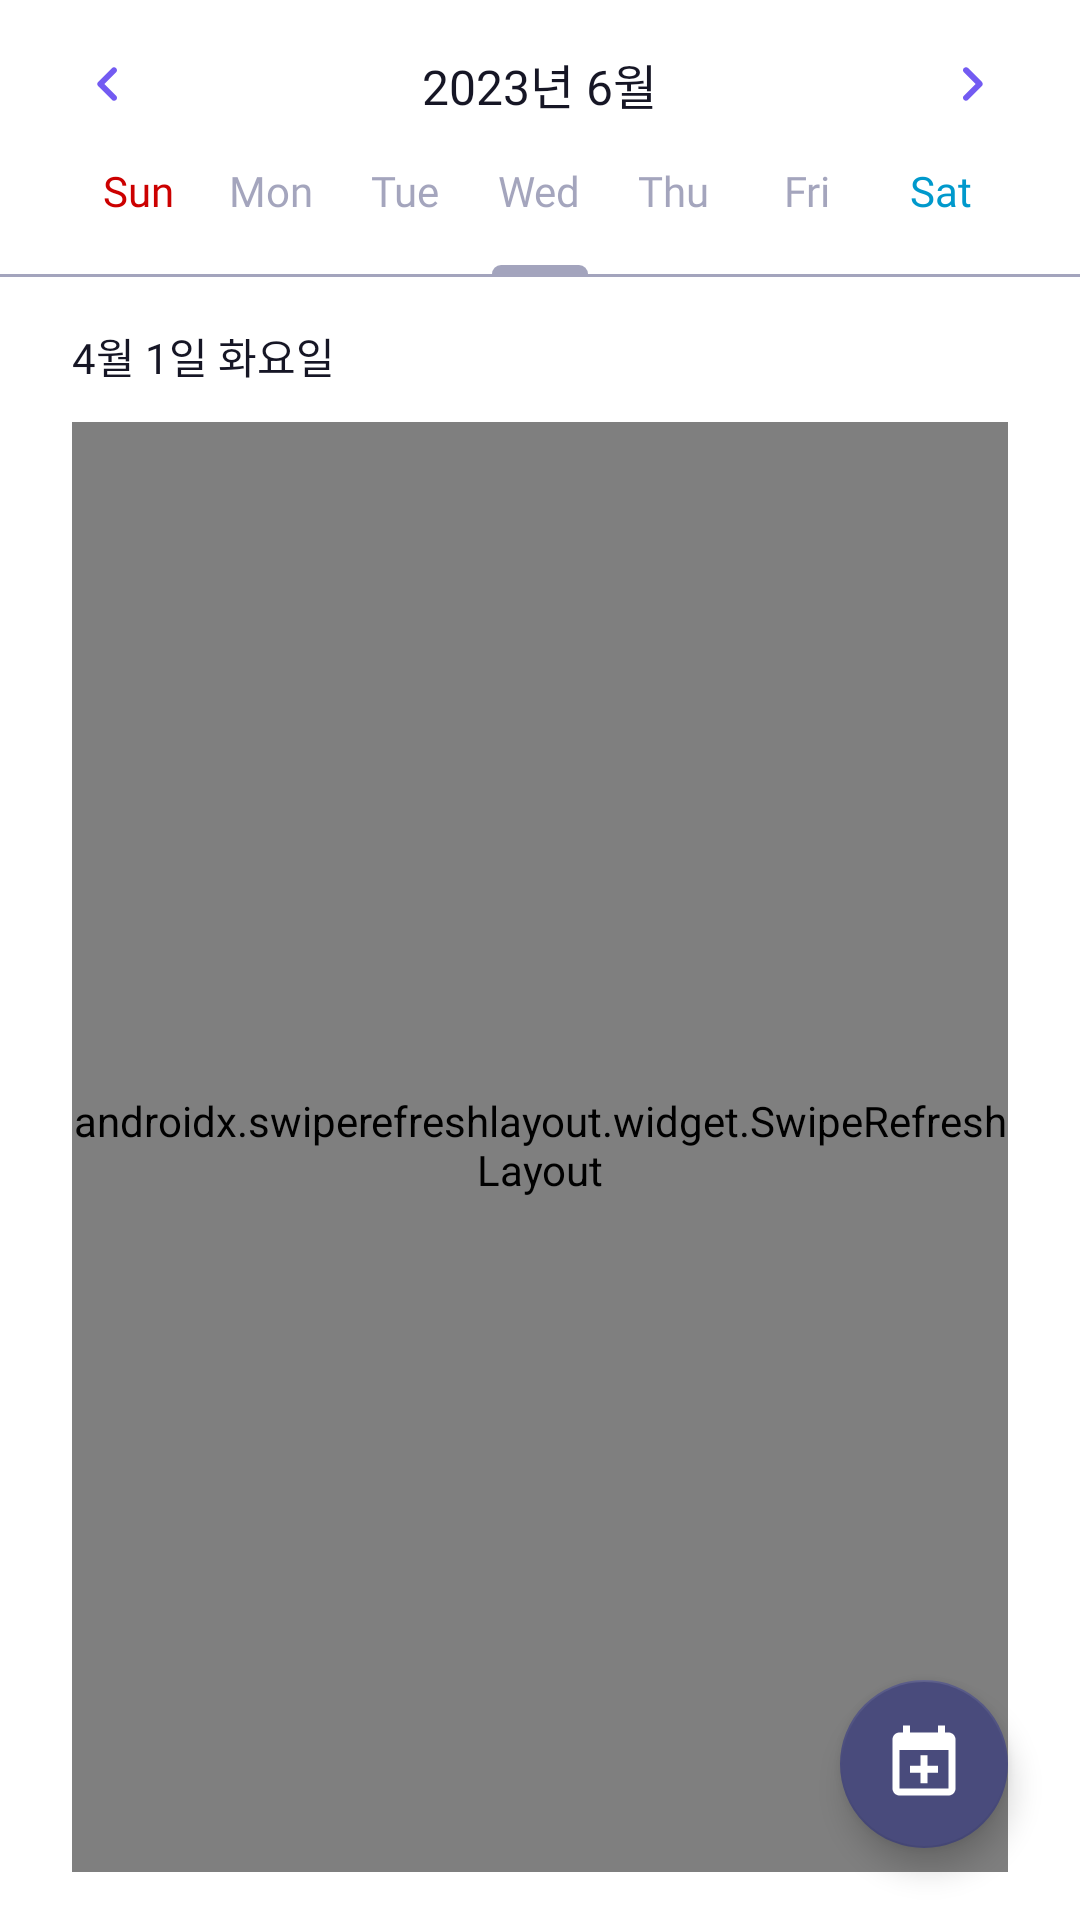

The Android layout XML behind this screen, and the referenced resources:
<!-- AndroidManifest.xml: application theme Theme.Plancation -->
<!-- res/layout/fragment_calendar.xml -->
<?xml version="1.0" encoding="utf-8"?>
<androidx.constraintlayout.widget.ConstraintLayout
        xmlns:android="http://schemas.android.com/apk/res/android"
        android:layout_width="match_parent"
        android:background="@color/background"
        android:layout_height="match_parent" xmlns:app="http://schemas.android.com/apk/res-auto">

    <LinearLayout
            xmlns:android="http://schemas.android.com/apk/res/android"
            xmlns:tools="http://schemas.android.com/tools"
            android:layout_width="match_parent"
            android:layout_height="match_parent"
            android:orientation="vertical"
            tools:context=".MainActivity">
        <RelativeLayout android:layout_width="match_parent" android:layout_height="wrap_content"
                        android:paddingHorizontal="24dp"
                        android:paddingVertical="16dp">
            <ImageButton android:layout_width="wrap_content" android:layout_height="wrap_content"
                         android:background="@drawable/ic_prev"
                         android:layout_centerVertical="true"
                         android:backgroundTint="@color/accent"
                         android:id="@+id/calendar_date_prev"
                         android:layout_alignParentStart="true"/>
            <TextView android:layout_width="wrap_content" android:layout_height="wrap_content"
                      android:text="2023년 6월"
                      android:layout_centerInParent="true"
                      android:id="@+id/calendar_date_title"
                      android:textSize="16sp"
                      android:fontFamily="@font/bold"
                      android:textColor="@color/text"/>
            <ImageButton android:layout_width="wrap_content" android:layout_height="wrap_content"
                         android:background="@drawable/ic_next"
                         android:id="@+id/calendar_date_next"
                         android:backgroundTint="@color/accent"
                         android:layout_centerVertical="true"
                         android:layout_alignParentEnd="true"/>
        </RelativeLayout>

        <LinearLayout android:layout_width="match_parent" android:layout_height="wrap_content"
                      android:id="@+id/calendar_layout"
                      android:orientation="vertical"
                      android:paddingHorizontal="24dp"
                      android:paddingBottom="16dp">
            <LinearLayout android:layout_width="match_parent" android:layout_height="wrap_content"
                          android:id="@+id/calendar_day_layout"
                          android:orientation="horizontal">
                <TextView android:layout_width="0dp" android:layout_height="wrap_content"
                          android:layout_weight="1"
                          android:text="Sun"
                          android:fontFamily="@font/medium"
                          android:textColor="@android:color/holo_red_dark"
                          android:textAlignment="center"
                          android:textSize="14sp"/>
                <TextView android:layout_width="0dp" android:layout_height="wrap_content"
                          android:layout_weight="1"
                          android:text="Mon"
                          android:fontFamily="@font/medium"
                          android:textColor="@color/hint_text"
                          android:textAlignment="center"
                          android:textSize="14sp"/>
                <TextView android:layout_width="0dp" android:layout_height="wrap_content"
                          android:layout_weight="1"
                          android:text="Tue"
                          android:fontFamily="@font/medium"
                          android:textColor="@color/hint_text"
                          android:textAlignment="center"
                          android:textSize="14sp"/>
                <TextView android:layout_width="0dp" android:layout_height="wrap_content"
                          android:layout_weight="1"
                          android:text="Wed"
                          android:fontFamily="@font/medium"
                          android:textColor="@color/hint_text"
                          android:textAlignment="center"
                          android:textSize="14sp"/>
                <TextView android:layout_width="0dp" android:layout_height="wrap_content"
                          android:layout_weight="1"
                          android:text="Thu"
                          android:fontFamily="@font/medium"
                          android:textColor="@color/hint_text"
                          android:textAlignment="center"
                          android:textSize="14sp"/>
                <TextView android:layout_width="0dp" android:layout_height="wrap_content"
                          android:layout_weight="1"
                          android:text="Fri"
                          android:fontFamily="@font/medium"
                          android:textColor="@color/hint_text"
                          android:textAlignment="center"
                          android:textSize="14sp"/>
                <TextView android:layout_width="0dp" android:layout_height="wrap_content"
                          android:layout_weight="1"
                          android:text="Sat"
                          android:fontFamily="@font/medium"
                          android:textColor="@android:color/holo_blue_dark"
                          android:textAlignment="center"
                          android:textSize="14sp"/>
            </LinearLayout>
            <androidx.recyclerview.widget.RecyclerView android:layout_width="match_parent"
                                                       android:layout_height="match_parent"
                                                       android:id="@+id/calendar_date_view"/>

        </LinearLayout>

        <ImageView android:layout_width="32dp" android:layout_height="3dp"
                   android:background="@drawable/border_dummy"
                   android:layout_gravity="center_horizontal"/>
        <ImageView android:layout_width="match_parent" android:layout_height="1dp"
                   android:background="@color/hint_text"
                   android:layout_gravity="center_horizontal"/>

        <LinearLayout android:layout_width="match_parent" android:layout_height="0dp"
                      android:layout_weight="1"
                      android:id="@+id/schedule_layout"
                      android:paddingHorizontal="24dp"
                      android:paddingVertical="16dp"
                      android:orientation="vertical">
            <TextView android:layout_width="wrap_content" android:layout_height="wrap_content"
                      android:text="4월 1일 화요일"
                      android:id="@+id/schedule_date"
                      android:textColor="@color/text"
                      android:fontFamily="@font/bold"
                      android:textSize="14sp"/>
            <androidx.constraintlayout.widget.ConstraintLayout android:layout_width="match_parent"
                                                               android:layout_height="match_parent"
                                                               android:layout_marginTop="12dp">
                <androidx.swiperefreshlayout.widget.SwipeRefreshLayout android:layout_width="match_parent"
                                                                       android:layout_height="match_parent"
                                                                       android:id="@+id/calendar_schedule_layout">
                    <androidx.recyclerview.widget.RecyclerView android:layout_width="match_parent"
                                                               android:layout_height="match_parent"
                                                               android:id="@+id/calendar_schedule_view"/>
                </androidx.swiperefreshlayout.widget.SwipeRefreshLayout>


                <LinearLayout android:layout_width="wrap_content" android:layout_height="wrap_content"
                              android:orientation="vertical"
                              android:id="@+id/schedule_empty_layout"
                              android:visibility="gone"
                              app:layout_constraintTop_toTopOf="parent"
                              app:layout_constraintBottom_toBottomOf="parent"
                              app:layout_constraintStart_toStartOf="parent"
                              app:layout_constraintEnd_toEndOf="parent"
                android:gravity="center">
                    <ImageView android:layout_width="32dp" android:layout_height="32dp"
                               android:background="@drawable/ic_info"/>
                    <TextView android:layout_width="wrap_content" android:layout_height="wrap_content"
                              android:text="일정이 없습니다!"
                              android:layout_marginTop="4dp"
                              android:textSize="18sp"
                              android:fontFamily="@font/bold"
                              android:textColor="@color/primary"/>
                </LinearLayout>



            </androidx.constraintlayout.widget.ConstraintLayout>
        </LinearLayout>



    </LinearLayout>

    <com.google.android.material.floatingactionbutton.FloatingActionButton
            android:layout_width="wrap_content"
            android:layout_height="wrap_content"
            android:id="@+id/schedule_add_button"
            app:layout_constraintBottom_toBottomOf="parent"
            app:layout_constraintEnd_toEndOf="parent"
            android:layout_marginBottom="24dp"
            android:layout_marginEnd="24dp"
            android:src="@drawable/ic_schedule_add"
            app:tint="@color/white"
            app:maxImageSize="28dp"
            app:backgroundTint="@color/primary"
            app:fabSize="normal"/>


</androidx.constraintlayout.widget.ConstraintLayout>
<!-- resources referenced by this layout -->
<resources>
  <color name="accent">#735BF2</color>
  <color name="background">#FFFFFF</color>
  <color name="hint_text">#80494B7C</color>
  <color name="primary">#494B7C</color>
  <color name="text">#161625</color>
  <color name="white">#FFFFFFFF</color>
  <!-- drawable border_dummy (drawable) -->
  <?xml version="1.0" encoding="utf-8"?>
  <shape xmlns:android="http://schemas.android.com/apk/res/android">
      <solid android:color="@color/hint_text"/>
      <corners android:topLeftRadius="4dp"
               android:topRightRadius="4dp"/>
  </shape>
  <!-- drawable ic_info (drawable) -->
  <vector android:height="24dp" android:tint="@color/primary"
      android:viewportHeight="24" android:viewportWidth="24"
      android:width="24dp" xmlns:android="http://schemas.android.com/apk/res/android">
      <path android:fillColor="@android:color/white" android:pathData="M12,2C6.48,2 2,6.48 2,12s4.48,10 10,10 10,-4.48 10,-10S17.52,2 12,2zM13,17h-2v-6h2v6zM13,9h-2L11,7h2v2z"/>
  </vector>
  <!-- drawable ic_next (drawable) -->
  <vector android:height="24dp" android:tint="#2B2B2B"
      android:viewportHeight="24" android:viewportWidth="24"
      android:width="24dp" xmlns:android="http://schemas.android.com/apk/res/android">
      <path android:fillColor="@android:color/white" android:pathData="M9.29,6.71c-0.39,0.39 -0.39,1.02 0,1.41L13.17,12l-3.88,3.88c-0.39,0.39 -0.39,1.02 0,1.41 0.39,0.39 1.02,0.39 1.41,0l4.59,-4.59c0.39,-0.39 0.39,-1.02 0,-1.41L10.7,6.7c-0.38,-0.38 -1.02,-0.38 -1.41,0.01z"/>
  </vector>
  <!-- drawable ic_prev (drawable) -->
  <vector android:height="24dp" android:tint="#2B2B2B"
      android:viewportHeight="24" android:viewportWidth="24"
      android:width="24dp" xmlns:android="http://schemas.android.com/apk/res/android">
      <path android:fillColor="@android:color/white" android:pathData="M14.71,6.71c-0.39,-0.39 -1.02,-0.39 -1.41,0L8.71,11.3c-0.39,0.39 -0.39,1.02 0,1.41l4.59,4.59c0.39,0.39 1.02,0.39 1.41,0 0.39,-0.39 0.39,-1.02 0,-1.41L10.83,12l3.88,-3.88c0.39,-0.39 0.38,-1.03 0,-1.41z"/>
  </vector>
  <!-- drawable ic_schedule_add (drawable) -->
  <vector xmlns:android="http://schemas.android.com/apk/res/android"
      android:width="24dp"
      android:height="24dp"
      android:viewportWidth="24"
      android:viewportHeight="24">
    <path
        android:pathData="M19,19V8H5V19H19ZM16,1H18V3H19C20.11,3 21,3.9 21,5V19C21,20.11 20.11,21 19,21H5C3.89,21 3,20.1 3,19V5C3,3.89 3.89,3 5,3H6V1H8V3H16V1ZM11,9.5H13V12.5H16V14.5H13V17.5H11V14.5H8V12.5H11V9.5Z"
        android:fillColor="#ffffff"/>
  </vector>
  <style name="Theme.Plancation" parent="Theme.MaterialComponents.DayNight.NoActionBar">
          
          <item name="colorPrimary">@color/primary</item>
          <item name="colorPrimaryVariant">@color/purple_700</item>
          <item name="colorOnPrimary">@color/white</item>
          
          <item name="colorSecondary">@color/teal_200</item>
          <item name="colorSecondaryVariant">@color/teal_700</item>
          <item name="colorOnSecondary">@color/black</item>
          
          <item name="android:statusBarColor">?attr/colorPrimaryVariant</item>
  
          <item name="android:includeFontPadding">false</item>
          
          <item name="colorAccent">@color/accent</item>
      </style>
  <color name="purple_700">#FF3700B3</color>
  <color name="teal_200">#FF03DAC5</color>
  <color name="teal_700">#FF018786</color>
  <color name="black">#FF000000</color>
</resources>
